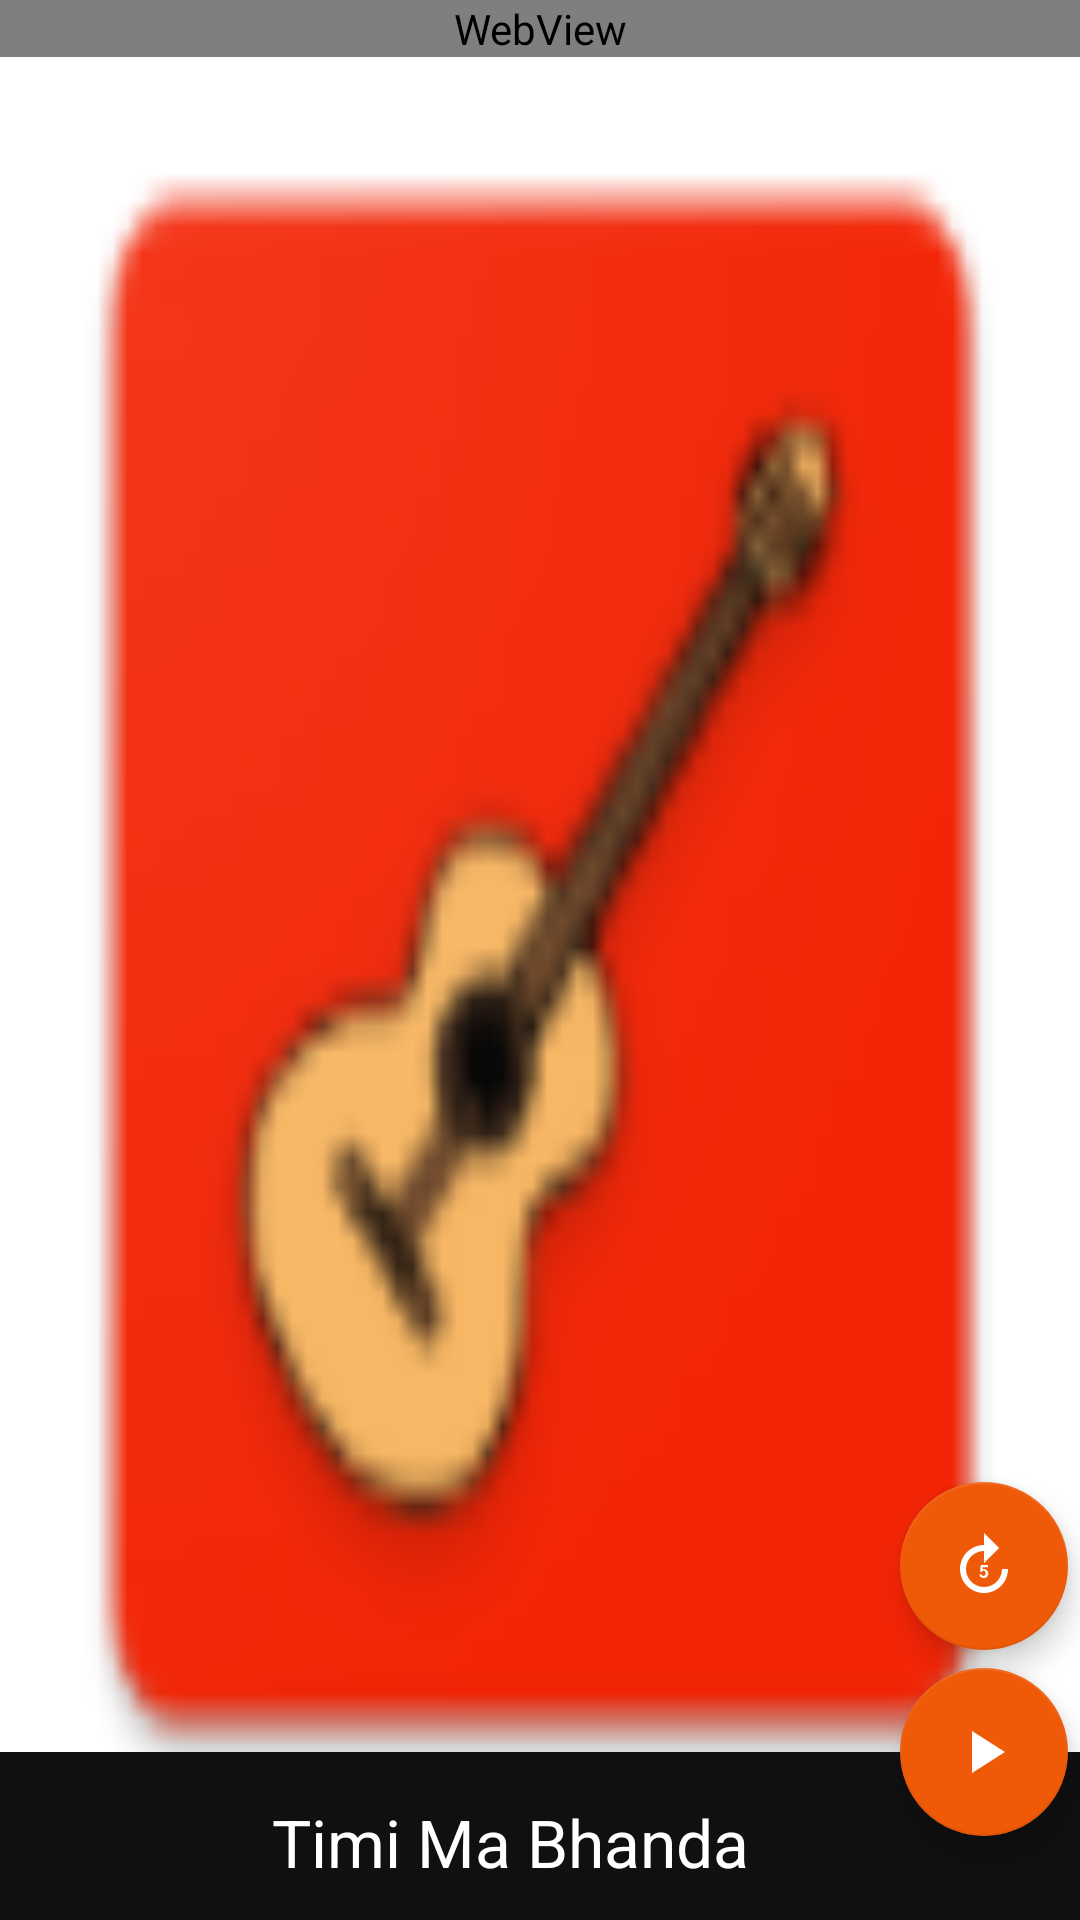

Layout XML and referenced resources for this Android screen:
<!-- AndroidManifest.xml: application theme Theme.Launcher -->
<!-- res/layout/activity_song_detail.xml -->
<?xml version="1.0" encoding="utf-8"?>
<androidx.coordinatorlayout.widget.CoordinatorLayout xmlns:android="http://schemas.android.com/apk/res/android"
    xmlns:app="http://schemas.android.com/apk/res-auto"
    android:layout_width="match_parent"
    android:layout_height="match_parent">

    <include layout="@layout/song_detail_main_content" />

    <include layout="@layout/song_detail_bottom_sheet" />

    <com.google.android.material.floatingactionbutton.FloatingActionButton
        android:id="@+id/speedFabIcon"
        android:layout_width="wrap_content"
        android:layout_height="wrap_content"
        android:layout_marginEnd="4dp"
        android:layout_marginBottom="90dp"
        android:tint="@android:color/white"
        app:backgroundTint="@color/orange"
        app:layout_anchor="@id/playFabIcon"
        app:layout_anchorGravity="top|end"
        app:rippleColor="@color/primaryDarkColor"
        app:srcCompat="@drawable/ic_forward_5_black_24dp" />

    <com.google.android.material.floatingactionbutton.FloatingActionButton
        android:id="@+id/playFabIcon"
        android:layout_width="wrap_content"
        android:layout_height="wrap_content"
        android:layout_marginEnd="4dp"
        android:tint="@android:color/white"
        app:backgroundTint="@color/orange"
        app:layout_anchor="@id/song_detail_bottom_sheet"
        app:layout_anchorGravity="top|end"
        app:srcCompat="@drawable/ic_play_arrow_black_24dp" />

</androidx.coordinatorlayout.widget.CoordinatorLayout>
<!-- res/layout/song_detail_main_content.xml (included above) -->
<?xml version="1.0" encoding="utf-8"?>
<ScrollView xmlns:android="http://schemas.android.com/apk/res/android"
    xmlns:app="http://schemas.android.com/apk/res-auto"
    xmlns:tools="http://schemas.android.com/tools"
    android:id="@+id/scroll_view"
    android:layout_width="match_parent"
    android:layout_height="match_parent"
    app:layout_behavior="@string/appbar_scrolling_view_behavior"
    tools:showIn="@layout/activity_song_detail">

    <WebView
        android:id="@+id/webView"
        android:layout_width="match_parent"
        android:layout_height="wrap_content" />

</ScrollView>
<!-- res/layout/song_detail_bottom_sheet.xml (included above) -->
<?xml version="1.0" encoding="utf-8"?>
<androidx.constraintlayout.widget.ConstraintLayout xmlns:android="http://schemas.android.com/apk/res/android"
    xmlns:app="http://schemas.android.com/apk/res-auto"
    xmlns:tools="http://schemas.android.com/tools"
    android:id="@+id/song_detail_bottom_sheet"
    android:layout_width="match_parent"
    android:layout_height="60dp"
    android:layout_marginTop="4dp"
    android:background="@color/colorDark"
    app:behavior_hideable="false"
    app:layout_behavior="com.google.android.material.bottomsheet.BottomSheetBehavior"
    tools:showIn="@layout/activity_song_detail">

    
    
    
    
    
    

    <ImageButton
        android:id="@+id/animationView"
        android:layout_width="wrap_content"
        android:layout_height="match_parent"
        android:layout_gravity="center"
        android:background="@null"
        android:contentDescription="@string/favorite_image_button"
        android:paddingStart="10dp"
        android:paddingEnd="10dp"
        app:layout_constraintBottom_toBottomOf="parent"
        app:layout_constraintTop_toTopOf="parent"
        app:srcCompat="@drawable/ic_favorite_red_24dp" />

    <TextView
        android:id="@+id/songTitleName"
        android:layout_width="wrap_content"
        android:layout_height="wrap_content"
        android:layout_marginEnd="40dp"
        android:gravity="center"
        android:textAppearance="?android:textAppearanceLarge"
        android:textColor="@color/white"
        app:layout_constraintBottom_toBottomOf="parent"
        app:layout_constraintEnd_toEndOf="parent"
        app:layout_constraintStart_toEndOf="@+id/animationView"
        app:layout_constraintTop_toTopOf="parent"
        tools:text="Timi Ma Bhanda" />

    
    
    
    
    
    
    
    


    >-->


</androidx.constraintlayout.widget.ConstraintLayout>
<!-- resources referenced by this layout -->
<resources>
  <color name="colorDark">#101010</color>
  <color name="orange">#FFEF5A09</color>
  <color name="primaryColor">#d32f2f</color>
  <color name="primaryDarkColor">#9a0007</color>
  <color name="white">#ffffff</color>
  <!-- drawable ic_forward_5_black_24dp (drawable) -->
  <vector android:height="24dp" android:tint="#FE1317"
      android:viewportHeight="24.0" android:viewportWidth="24.0"
      android:width="24dp" xmlns:android="http://schemas.android.com/apk/res/android">
      <path android:fillColor="#FF000000" android:pathData="M4,13c0,4.4 3.6,8 8,8s8,-3.6 8,-8h-2c0,3.3 -2.7,6 -6,6s-6,-2.7 -6,-6 2.7,-6 6,-6v4l5,-5 -5,-5v4c-4.4,0 -8,3.6 -8,8zM10.7,13.9l0.2,-2.2h2.4v0.7h-1.7l-0.1,0.9s0.1,0 0.1,-0.1 0.1,0 0.1,-0.1 0.1,0 0.2,0h0.2c0.2,0 0.4,0 0.5,0.1s0.3,0.2 0.4,0.3 0.2,0.3 0.3,0.5 0.1,0.4 0.1,0.6c0,0.2 0,0.4 -0.1,0.5s-0.1,0.3 -0.3,0.5 -0.3,0.2 -0.5,0.3 -0.4,0.1 -0.6,0.1c-0.2,0 -0.4,0 -0.5,-0.1s-0.3,-0.1 -0.5,-0.2 -0.2,-0.2 -0.3,-0.4 -0.1,-0.3 -0.1,-0.5h0.8c0,0.2 0.1,0.3 0.2,0.4s0.2,0.1 0.4,0.1c0.1,0 0.2,0 0.3,-0.1l0.2,-0.2s0.1,-0.2 0.1,-0.3v-0.6l-0.1,-0.2 -0.2,-0.2s-0.2,-0.1 -0.3,-0.1h-0.2s-0.1,0 -0.2,0.1 -0.1,0 -0.1,0.1 -0.1,0.1 -0.1,0.1h-0.6z"/>
  </vector>
  <!-- drawable ic_play_arrow_black_24dp (drawable) -->
  <vector xmlns:android="http://schemas.android.com/apk/res/android"
      android:width="24dp"
      android:height="24dp"
      android:tint="#FE1317"
      android:viewportWidth="24.0"
      android:viewportHeight="24.0">
      <path
          android:fillColor="#FF000000"
          android:pathData="M8,5v14l11,-7z" />
  </vector>
  <string name="favorite_image_button">Favorite image button</string>
  <style name="Theme.Launcher" parent="Base.Theme.AppTheme">
          <item name="android:windowBackground">@drawable/splash_screen</item>
          
          
      </style>
  <style name="Base.Theme.AppTheme" parent="Theme.AppCompat.Light.NoActionBar">
          <item name="colorPrimary">@color/colorPrimary</item>
          <item name="colorPrimaryDark">@color/colorPrimaryDark</item>
          <item name="colorAccent">@color/colorAccent</item>
          <item name="windowActionBar">false</item>
          <item name="windowNoTitle">true</item>
          <item name="android:windowTranslucentNavigation">true</item>
          <item name="android:windowTranslucentStatus" tools:targetApi="kitkat">true</item>
      </style>
  <!-- drawable splash_screen (drawable) -->
  <?xml version="1.0" encoding="utf-8"?>
  <layer-list xmlns:android="http://schemas.android.com/apk/res/android"
      android:opacity="opaque">
  
      
      <item android:drawable="@color/white" />
  
      
      <item
          android:drawable="@drawable/ic_launcher"
          android:gravity="fill">
      </item>
  
  </layer-list>
  <color name="colorPrimary">#e53935</color>
  <color name="colorPrimaryDark">#ab000d</color>
  <color name="colorAccent">#303f9f</color>
  <!-- drawable ic_launcher: png bitmap (drawable, 4176 bytes) -->
</resources>
